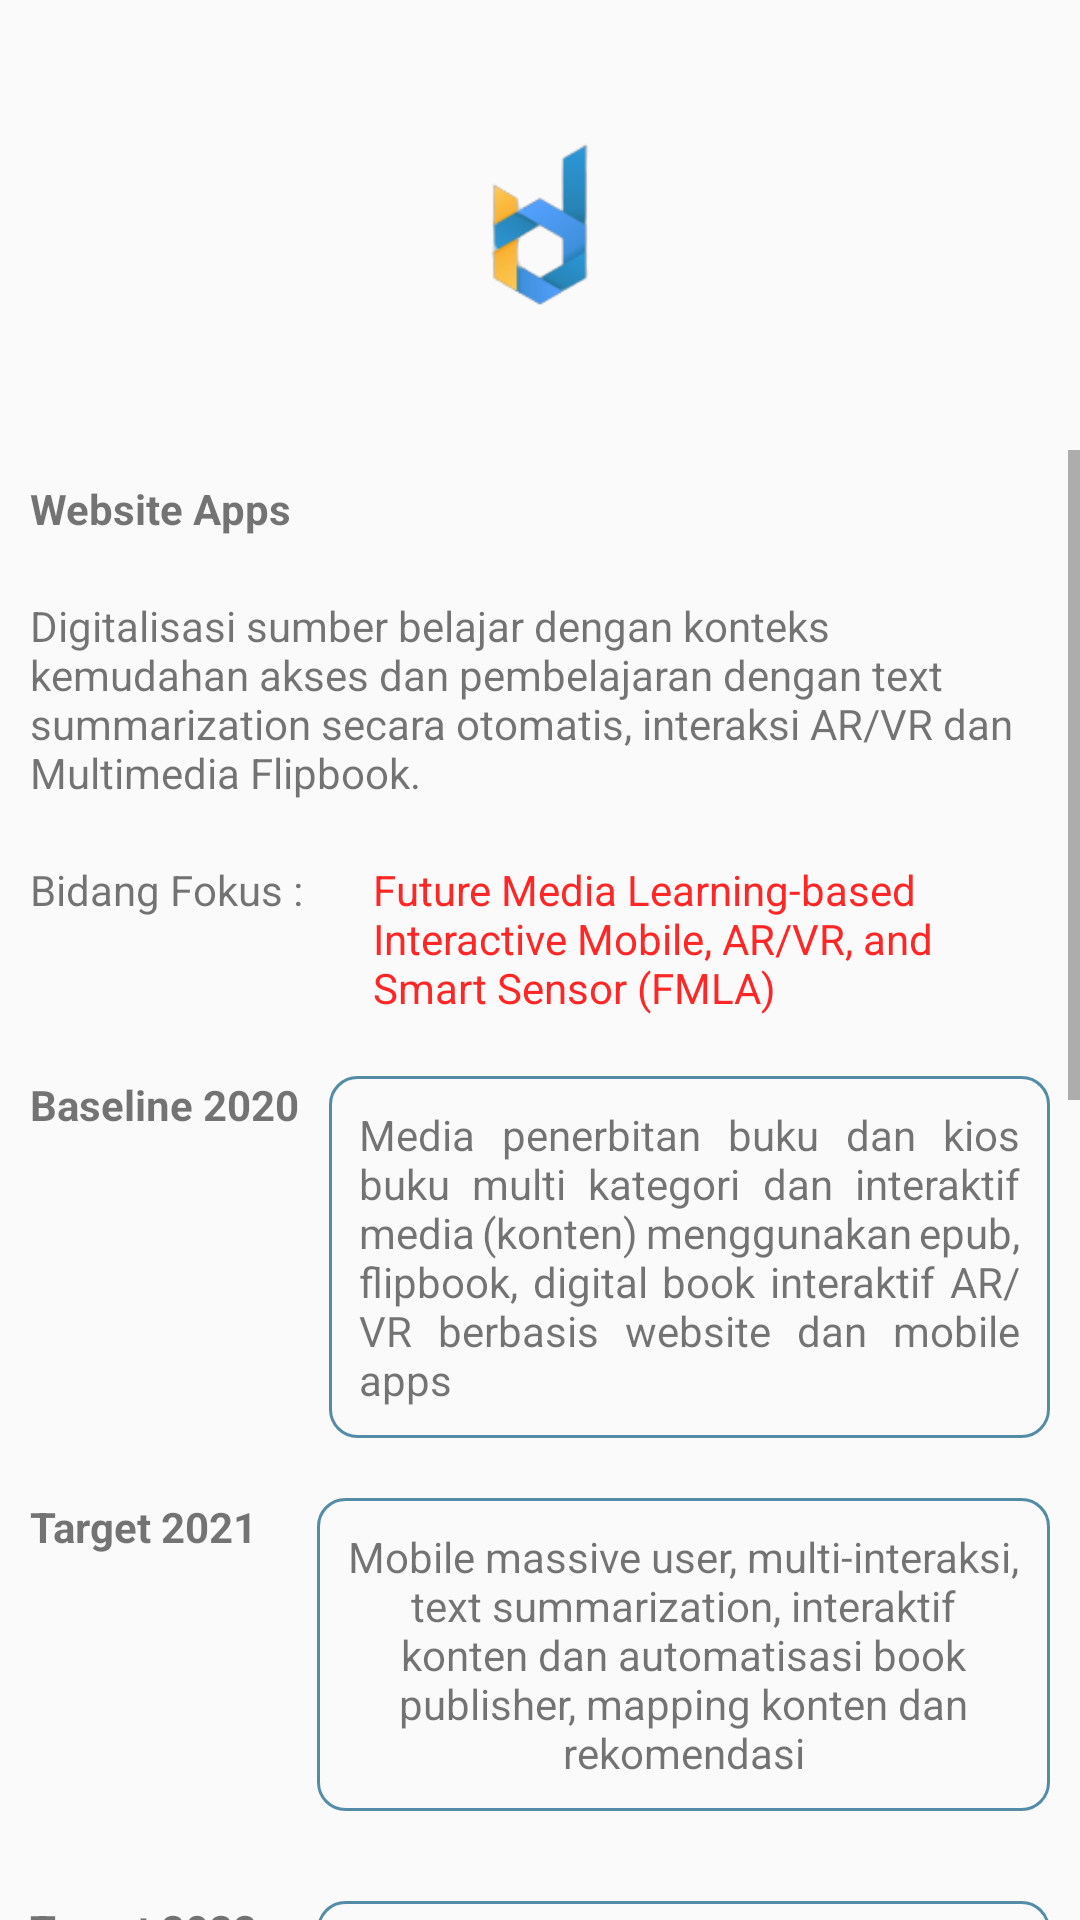

This screen was rendered from an Android layout file. Write that file and the resources it references.
<!-- AndroidManifest.xml: application theme Theme.Shop -->
<!-- res/layout/idbookstore.xml -->
<?xml version="1.0" encoding="utf-8"?>
<LinearLayout xmlns:android="http://schemas.android.com/apk/res/android"
    android:layout_width="match_parent"
    android:layout_height="match_parent"
    xmlns:app="http://schemas.android.com/apk/res-auto"
    android:orientation="vertical">

    <RelativeLayout
        android:id="@+id/img"
        android:layout_width="match_parent"
        android:layout_height="150dp"
        android:padding="10dp">

        <com.google.android.material.imageview.ShapeableImageView
            android:layout_width="120dp"
            android:layout_height="120dp"
            android:layout_centerInParent="true"
            android:src="@drawable/idbookstore"
            app:shapeAppearanceOverlay="@style/circle" />
    </RelativeLayout>

    <ScrollView
        android:layout_width="match_parent"
        android:layout_height="match_parent">

        <LinearLayout
            android:layout_width="match_parent"
            android:layout_height="match_parent"
            android:orientation="vertical">

            <TextView
                android:id="@+id/title"
                android:layout_width="wrap_content"
                android:layout_height="wrap_content"
                android:text="Website Apps"
                android:textStyle="bold"
                android:padding="10dp"/>

            <TextView
                android:layout_below="@id/title"
                android:id="@+id/teks1"
                android:layout_width="wrap_content"
                android:layout_height="wrap_content"
                android:text="Digitalisasi sumber belajar dengan konteks kemudahan akses dan pembelajaran dengan text summarization secara otomatis, interaksi AR/VR dan Multimedia Flipbook."
                android:padding="10dp"/>

            <LinearLayout
                android:layout_below="@id/teks1"
                android:layout_width="wrap_content"
                android:layout_height="wrap_content"
                android:orientation="horizontal">

                <TextView
                    android:layout_width="wrap_content"
                    android:layout_height="wrap_content"
                    android:text="Bidang Fokus : "
                    android:padding="10dp"/>

                <TextView
                    android:padding="10dp"
                    android:layout_width="wrap_content"
                    android:layout_height="wrap_content"
                    android:textColor="#FF2626"
                    android:text="Future Media Learning-based Interactive Mobile, AR/VR, and Smart Sensor (FMLA)"/>
            </LinearLayout>

            <LinearLayout
                android:layout_width="wrap_content"
                android:layout_height="wrap_content"
                android:orientation="horizontal">
                <TextView
                    android:layout_width="wrap_content"
                    android:layout_height="wrap_content"
                    android:padding="10dp"
                    android:text="Baseline 2020"
                    android:textStyle="bold" />
                <LinearLayout
                    android:layout_width="wrap_content"
                    android:layout_height="wrap_content"
                    android:layout_marginTop="10dp"
                    android:layout_marginRight="10dp"
                    android:background="@drawable/border"
                    android:orientation="vertical"
                    android:padding="10dp">
                    <TextView
                        android:justificationMode="inter_word"
                        android:layout_width="wrap_content"
                        android:layout_height="wrap_content"
                        android:text="Media penerbitan buku dan kios buku multi kategori dan interaktif media (konten) menggunakan epub, flipbook, digital book interaktif AR/VR berbasis website dan mobile apps" />
                </LinearLayout>
            </LinearLayout>

            <LinearLayout
                android:paddingTop="10dp"
                android:layout_width="wrap_content"
                android:layout_height="wrap_content"
                android:orientation="horizontal">
                <TextView
                    android:layout_width="wrap_content"
                    android:layout_height="wrap_content"
                    android:padding="10dp"
                    android:text="Target 2021"
                    android:textStyle="bold" />

                <LinearLayout
                    android:layout_width="wrap_content"
                    android:layout_height="wrap_content"
                    android:layout_margin="10dp"
                    android:background="@drawable/border"
                    android:orientation="vertical"
                    android:padding="10dp">

                    <TextView
                        android:layout_width="wrap_content"
                        android:layout_height="wrap_content"
                        android:gravity="center_horizontal|center_vertical"
                        android:text="Mobile massive user, multi-interaksi, text summarization, interaktif konten dan automatisasi book publisher, mapping konten dan rekomendasi" />

                </LinearLayout>
            </LinearLayout>


            <LinearLayout
                android:paddingTop="10dp"
                android:layout_width="wrap_content"
                android:layout_height="wrap_content"
                android:orientation="horizontal">
                <TextView
                    android:layout_width="wrap_content"
                    android:layout_height="wrap_content"
                    android:padding="10dp"
                    android:text="Target 2022"
                    android:textStyle="bold" />

                <LinearLayout
                    android:layout_width="wrap_content"
                    android:layout_height="wrap_content"
                    android:layout_margin="10dp"
                    android:background="@drawable/border"
                    android:orientation="vertical"
                    android:padding="10dp">

                    <TextView
                        android:layout_width="wrap_content"
                        android:layout_height="wrap_content"
                        android:gravity="center_horizontal|center_vertical"
                        android:text="Cluster dan kategori buku, analisa sistem pembayaran, model bisnis, marketing digital, dan sistem plagiarism "/>

                </LinearLayout>
            </LinearLayout>

            <LinearLayout
                android:paddingTop="10dp"
                android:layout_width="wrap_content"
                android:layout_height="wrap_content"
                android:orientation="horizontal">
                <TextView
                    android:layout_width="wrap_content"
                    android:layout_height="wrap_content"
                    android:padding="10dp"
                    android:text="Target 2023"
                    android:textStyle="bold" />

                <LinearLayout
                    android:layout_width="wrap_content"
                    android:layout_height="wrap_content"
                    android:layout_margin="10dp"
                    android:background="@drawable/border"
                    android:orientation="vertical"
                    android:padding="10dp">

                    <TextView
                        android:layout_width="wrap_content"
                        android:layout_height="wrap_content"
                        android:gravity="center_vertical|center_horizontal"
                        android:text="Data Science dan boga data analisis, produksi konten, NLP, algoritma cerdas, diskon dan paket, potensi reader, perilaku pembaca buku digital, manajemen bisnis "/>
                </LinearLayout>
            </LinearLayout>


            <TextView
                android:justificationMode="inter_word"
                android:layout_width="wrap_content"
                android:layout_height="wrap_content"
                android:background="@drawable/border"
                android:text="Multi-Interdiciplinear (Bahasa, psikologi, teknik, ekonomi, dan visual desain dan grafik)
Tools: web mobile, mobile apps, embedded sistem (text summarization, payment system, dan data analytic)."
                android:padding="10dp"
                android:layout_margin="10dp"/>

            <RelativeLayout
                android:layout_width="match_parent"
                android:layout_height="wrap_content">
                <ImageView
                    android:layout_centerInParent="true"
                    android:layout_width="393dp"
                    android:layout_height="150dp"
                    android:src="@drawable/idbookstore1" />
            </RelativeLayout>


            <TextView
                android:layout_width="wrap_content"
                android:layout_height="wrap_content"
                android:text="more information"
                android:textAllCaps="true"
                android:textStyle="bold"
                android:padding="10dp"
                android:layout_margin="10dp"/>

            <TextView
                android:layout_width="wrap_content"
                android:layout_height="wrap_content"
                android:text="website >"
                android:textAllCaps="true"
                android:textStyle="bold"
                android:padding="10dp"
                android:layout_margin="10dp"
                android:background="@drawable/border50"/>
        </LinearLayout>
    </ScrollView>

</LinearLayout>
<!-- resources referenced by this layout -->
<resources>
  <!-- drawable border (drawable) -->
  <?xml version="1.0" encoding="utf-8"?>
  <selector xmlns:android="http://schemas.android.com/apk/res/android">
      <item>
          <shape android:shape="rectangle">
              <corners android:radius="9dp"/>
              <stroke android:width="1dp"
                  android:color="@color/birutua"/>
          </shape>
      </item>
  </selector>
  <!-- drawable border50 (drawable) -->
  <?xml version="1.0" encoding="utf-8"?>
  <selector xmlns:android="http://schemas.android.com/apk/res/android">
      <item>
          <shape android:shape="rectangle">
              <corners android:radius="50dp"/>
              <stroke android:width="1dp"
                  android:color="@color/birutua"/>
          </shape>
      </item>
  </selector>
  <!-- drawable idbookstore: png bitmap (drawable, 4893 bytes) -->
  <!-- drawable idbookstore1: png bitmap (drawable, 28359 bytes) -->
  <style name="Theme.Shop" parent="Theme.AppCompat.Light.NoActionBar">
          
          <item name="colorPrimary">@color/purple_500</item>
          <item name="colorPrimaryVariant">@color/purple_700</item>
          <item name="colorOnPrimary">@color/white</item>
          
          <item name="colorSecondary">@color/teal_200</item>
          <item name="colorSecondaryVariant">@color/teal_700</item>
          <item name="colorOnSecondary">@color/black</item>
          
          <item name="android:statusBarColor" tools:targetApi="l">?attr/colorPrimaryVariant</item>
          
      </style>
  <color name="birutua">#548CA8</color>
  <color name="purple_500">#125D98</color>
  <color name="purple_700">#FF3700B3</color>
  <color name="white">#FFFFFFFF</color>
  <color name="teal_200">#FF03DAC5</color>
  <color name="teal_700">#FF018786</color>
  <color name="black">#FF000000</color>
</resources>
